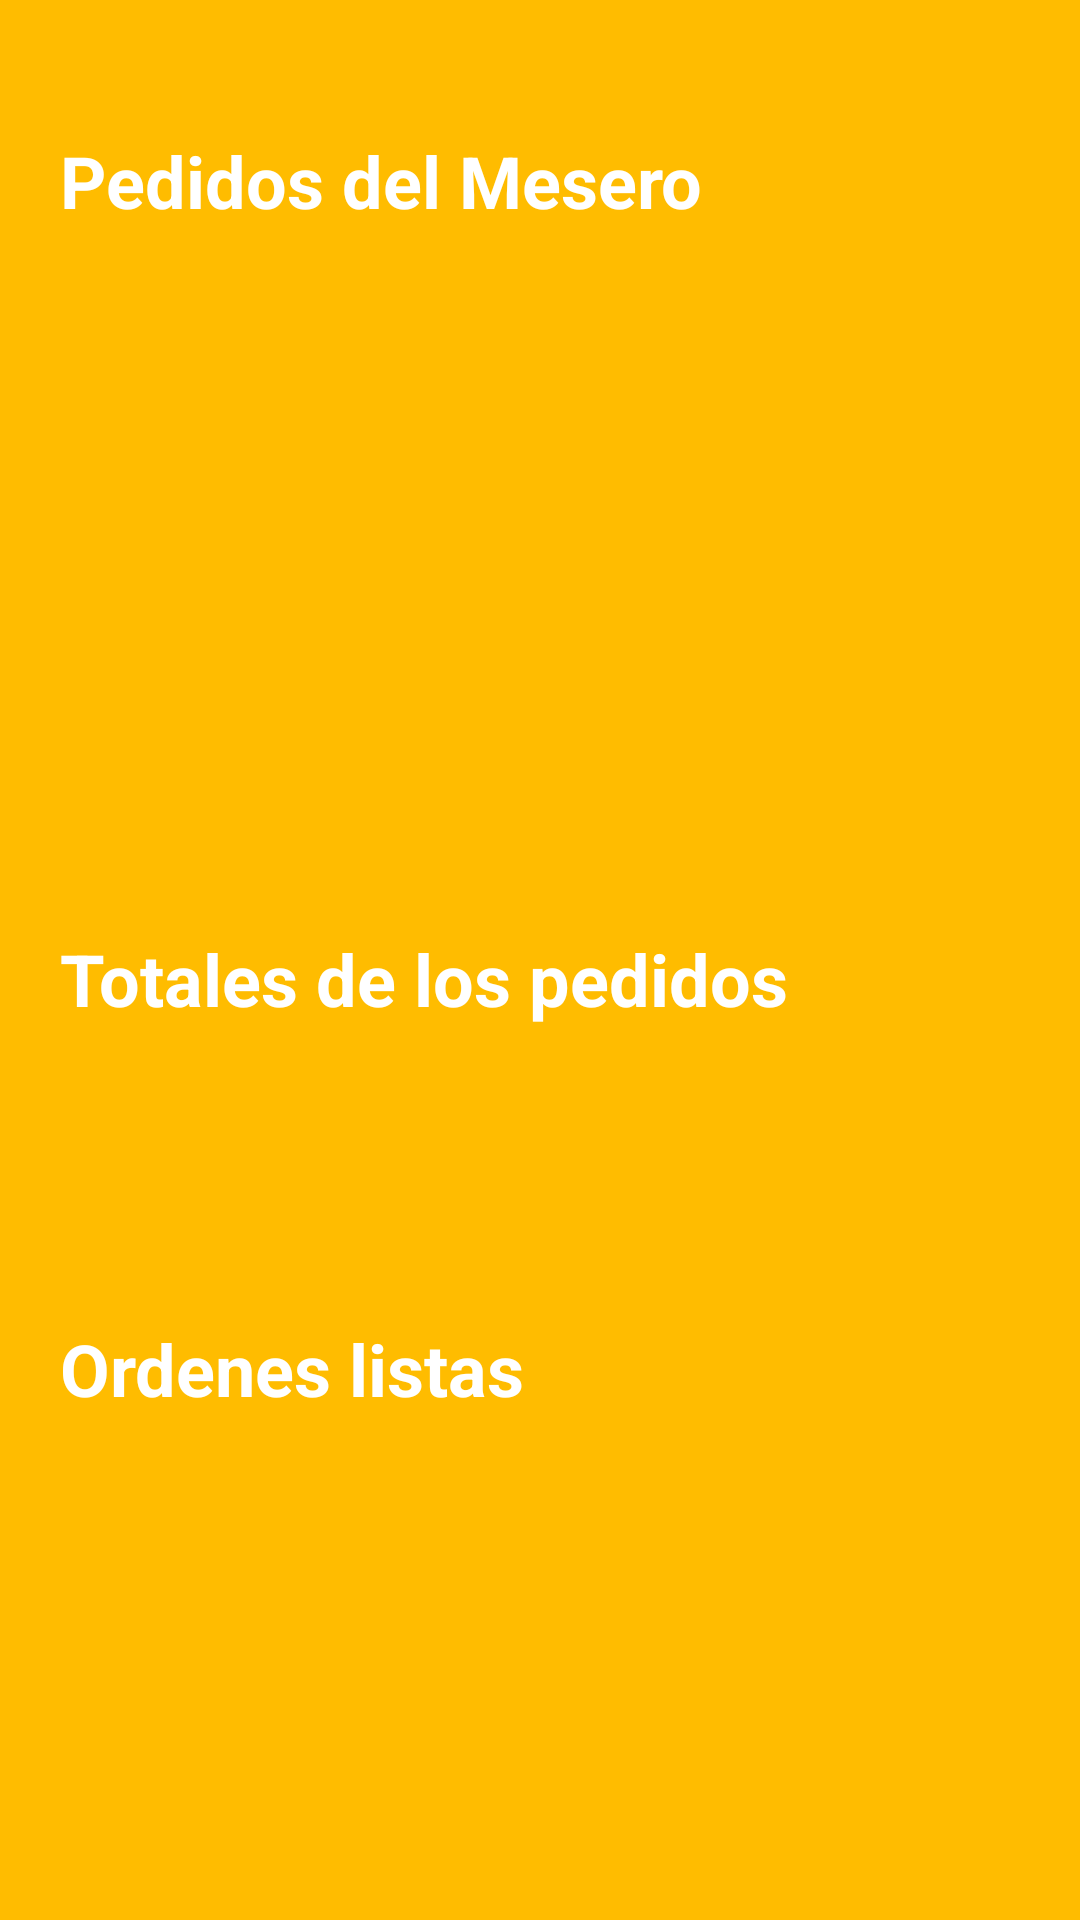

The Android layout XML behind this screen, and the referenced resources:
<!-- AndroidManifest.xml: application theme Theme.MyApplication -->
<!-- res/layout/vistamesero.xml -->
<?xml version="1.0" encoding="utf-8"?>
<androidx.constraintlayout.widget.ConstraintLayout xmlns:android="http://schemas.android.com/apk/res/android"
    xmlns:app="http://schemas.android.com/apk/res-auto"
    android:layout_width="match_parent"
    android:layout_height="match_parent"
    android:background="@color/colorfondo">

    <TextView
        android:id="@+id/textView_pedidosCocinero"
        android:layout_width="wrap_content"
        android:layout_height="wrap_content"
        android:layout_marginStart="20dp"
        android:layout_marginTop="44dp"
        android:text="Pedidos del Mesero"
        android:textColor="#ffffff"
        android:textSize="24sp"
        android:textStyle="bold"
        app:layout_constraintWidth_min="40dp"
        app:layout_constraintHeight_min="40dp"
        app:layout_constraintStart_toStartOf="parent"
        app:layout_constraintTop_toTopOf="parent" />

    <ListView
        android:id="@+id/listView_pedidos"
        android:layout_width="match_parent"
        android:layout_height="200dp"
        android:layout_marginStart="20dp"
        android:layout_marginTop="100dp"
        android:layout_marginEnd="20dp"
        app:layout_constraintEnd_toEndOf="parent"
        app:layout_constraintHorizontal_bias="1.0"
        app:layout_constraintStart_toStartOf="parent"
        app:layout_constraintTop_toTopOf="parent" />

    <TextView
        android:id="@+id/textView_totalesCocinero"
        android:layout_width="wrap_content"
        android:layout_height="wrap_content"
        android:layout_marginStart="20dp"
        android:layout_marginTop="210dp"
        android:text="Totales de los pedidos"
        android:textColor="#ffffff"
        android:textSize="24sp"
        android:textStyle="bold"
        app:layout_constraintWidth_min="40dp"
        app:layout_constraintHeight_min="40dp"
        app:layout_constraintStart_toStartOf="parent"
        app:layout_constraintTop_toTopOf="@id/listView_pedidos" />



    <ListView
        android:id="@+id/listView_totales"
        android:layout_width="match_parent"
        android:layout_height="50dp"
        android:layout_marginStart="20dp"
        android:layout_marginTop="370dp"
        android:layout_marginEnd="20dp"
        app:layout_constraintEnd_toEndOf="parent"
        app:layout_constraintHorizontal_bias="1.0"
        app:layout_constraintStart_toStartOf="parent"
        app:layout_constraintTop_toTopOf="parent" />

    <TextView
        android:id="@+id/textView_ordeneslistas"
        android:layout_width="wrap_content"
        android:layout_height="wrap_content"
        android:layout_marginStart="20dp"
        android:layout_marginTop="70dp"
        android:text="Ordenes listas"
        android:textColor="#ffffff"
        android:textSize="24sp"
        android:textStyle="bold"
        android:textAlignment="center"
        app:layout_constraintWidth_min="40dp"
        app:layout_constraintHeight_min="40dp"
        app:layout_constraintStart_toStartOf="parent"
        app:layout_constraintTop_toTopOf="@id/listView_totales" />

    <ListView
        android:id="@+id/listView_ordeneslistas"
        android:layout_width="match_parent"
        android:layout_height="130dp"
        android:layout_marginStart="20dp"
        android:layout_marginTop="510dp"
        android:layout_marginEnd="20dp"
        app:layout_constraintEnd_toEndOf="parent"
        app:layout_constraintHorizontal_bias="1.0"
        app:layout_constraintStart_toStartOf="parent"
        app:layout_constraintTop_toTopOf="parent" />

    <Button
        android:id="@+id/btnCambiarContrasena"
        android:layout_width="wrap_content"
        android:layout_height="wrap_content"
        android:layout_marginTop="20dp"
        android:layout_marginBottom="16dp"
        android:text="Cambiar Contraseña"
        android:backgroundTint="@color/botoncambiarcontraseña"
        app:layout_constraintEnd_toEndOf="parent"
        app:layout_constraintStart_toStartOf="parent"
        app:layout_constraintTop_toBottomOf="@+id/listView_ordeneslistas"/>

    <Button
        android:id="@+id/btnRegresar2"
        android:layout_width="wrap_content"
        android:layout_height="wrap_content"
        android:layout_marginTop="16dp"
        android:text="Regresar"
        android:backgroundTint="@color/botonesregresar"
        app:layout_constraintStart_toStartOf="parent"
        app:layout_constraintEnd_toEndOf="parent"
        app:layout_constraintTop_toBottomOf="@+id/btnCambiarContrasena" />

</androidx.constraintlayout.widget.ConstraintLayout>
<!-- resources referenced by this layout -->
<resources>
  <color name="botonesregresar">#555555</color>
  <color name="colorfondo">#FFBC00</color>
</resources>
